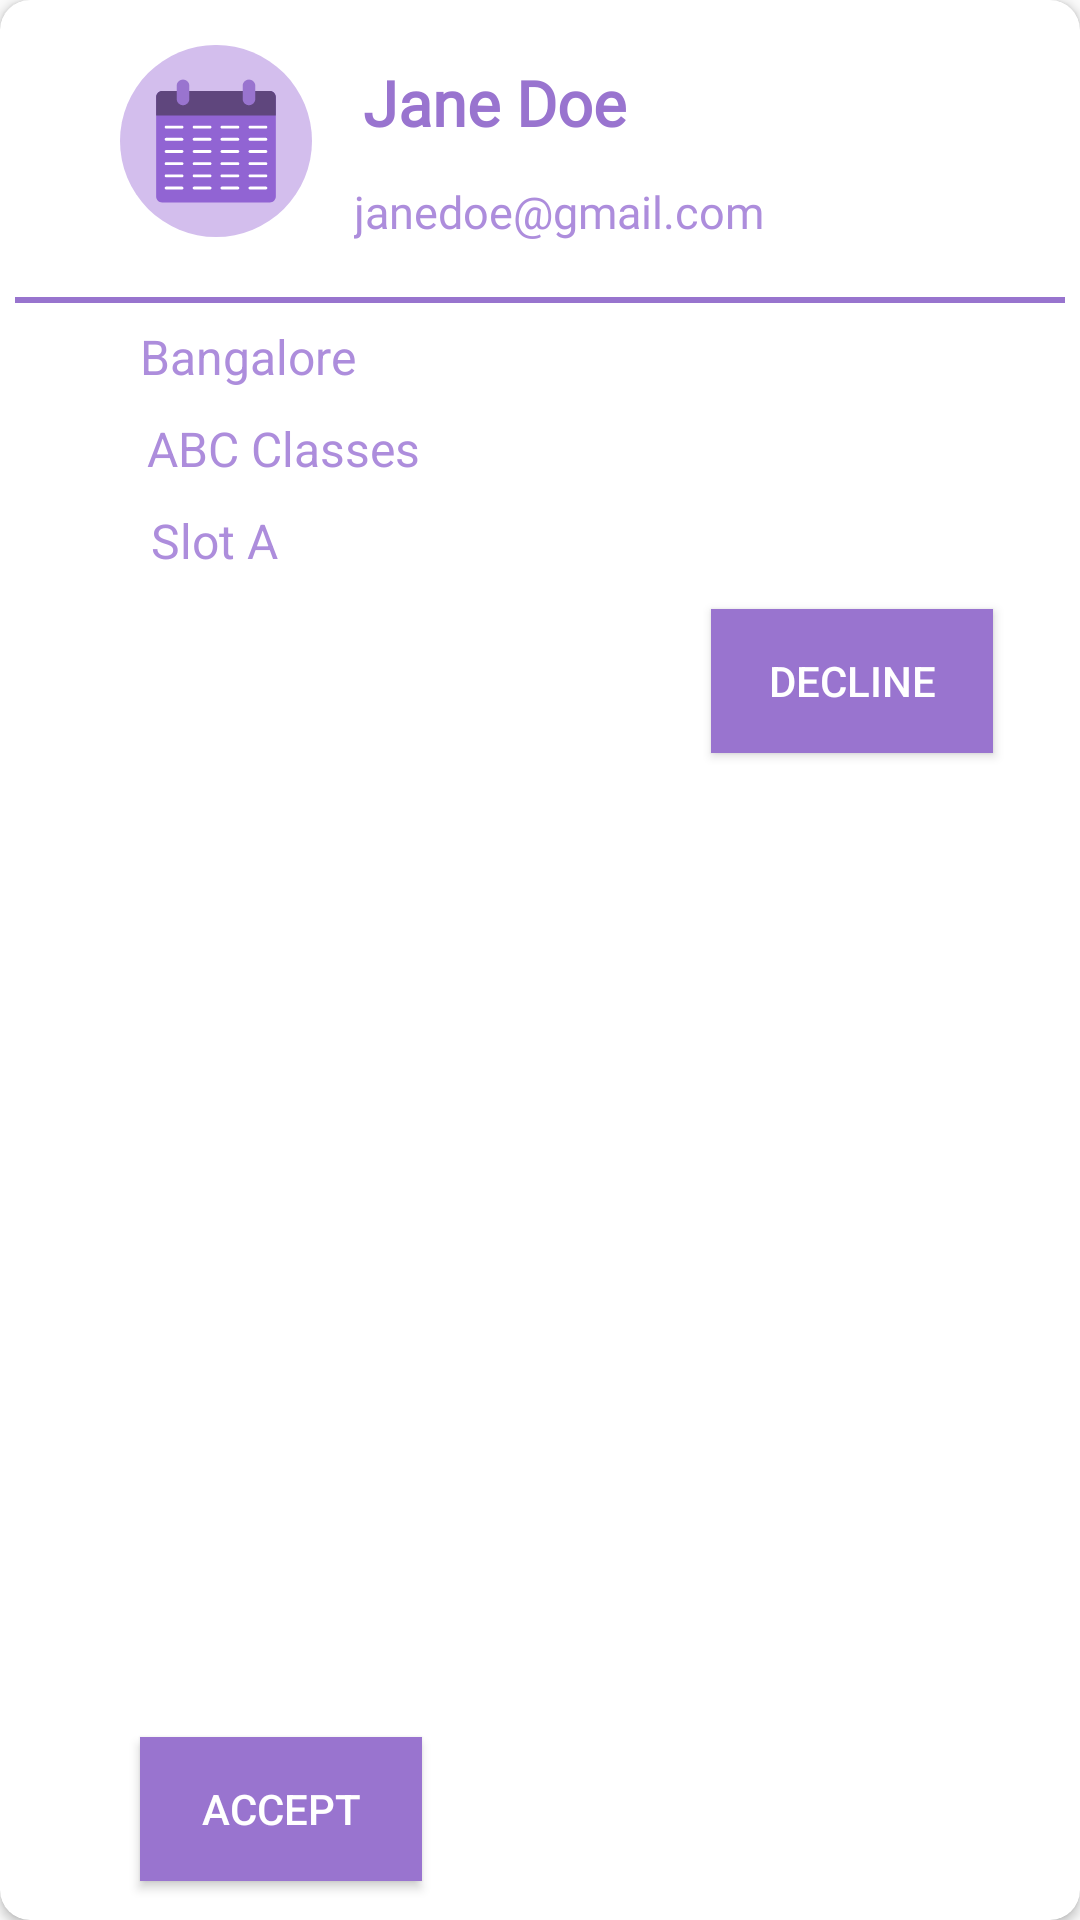

Reconstruct the res/layout file that produces this screen, plus the resources it refers to.
<!-- AndroidManifest.xml: application theme Theme.ExamSchedulerApp -->
<!-- res/layout/cv_admin_pendingrequests.xml -->
<?xml version="1.0" encoding="utf-8"?>
<androidx.cardview.widget.CardView xmlns:android="http://schemas.android.com/apk/res/android"
    xmlns:app="http://schemas.android.com/apk/res-auto"
    xmlns:tools="http://schemas.android.com/tools"
    android:id="@+id/admincv"
    android:layout_width="wrap_content"
    android:layout_height="wrap_content"
    android:layout_margin="10sp"
    app:cardCornerRadius="10sp">

    <androidx.constraintlayout.widget.ConstraintLayout
        android:layout_width="match_parent"
        android:layout_height="match_parent"
        android:padding="5sp"
        app:layout_constraintBottom_toTopOf="@+id/tv_centre"
        app:layout_constraintTop_toTopOf="@+id/tv_centre">


        <ImageView
            android:id="@+id/imageView2"
            android:layout_width="78sp"
            android:layout_height="64sp"
            android:layout_marginStart="28dp"
            android:layout_marginTop="10dp"
            app:layout_constraintStart_toStartOf="parent"
            app:layout_constraintTop_toTopOf="parent"
            app:srcCompat="@drawable/cv_icon"
            android:contentDescription="cardview_icon" />

        <TextView
            android:id="@+id/cv_studname"
            android:layout_width="wrap_content"
            android:layout_height="wrap_content"
            android:layout_marginStart="5dp"
            android:layout_marginTop="10dp"
            android:fontFamily="@font/roboto_slab"
            android:padding="5sp"
            android:text="Jane Doe"
            android:textColor="@color/purple_200"
            android:textSize="21sp"
            android:textStyle="bold"
            app:layout_constraintEnd_toEndOf="parent"
            app:layout_constraintHorizontal_bias="0.0"
            app:layout_constraintStart_toEndOf="@+id/imageView2"
            app:layout_constraintTop_toTopOf="parent" />

        <TextView
            android:id="@+id/cv_studemail"
            android:layout_width="wrap_content"
            android:layout_height="wrap_content"
            android:layout_marginStart="5dp"
            android:layout_marginTop="5sp"
            android:fontFamily="@font/roboto_slab"
            android:padding="2sp"
            android:text="janedoe@gmail.com"
            android:textColor="#AD8DDC"
            android:textSize="15sp"
            app:layout_constraintEnd_toEndOf="parent"
            app:layout_constraintHorizontal_bias="0.0"
            app:layout_constraintStart_toEndOf="@+id/imageView2"
            app:layout_constraintTop_toBottomOf="@+id/cv_studname"
            tools:ignore="MissingConstraints" />

        <View
            android:id="@+id/view"
            android:layout_width="match_parent"
            android:layout_height="2sp"
            android:layout_marginTop="20sp"
            android:background="@color/purple_700"
            app:layout_constraintEnd_toEndOf="parent"
            app:layout_constraintHorizontal_bias="0.43"
            app:layout_constraintStart_toStartOf="parent"
            app:layout_constraintTop_toBottomOf="@+id/imageView2" />

        <TextView
            android:id="@+id/dt_city"
            android:layout_width="wrap_content"
            android:layout_height="wrap_content"
            android:layout_marginStart="10dp"
            android:layout_marginTop="5dp"
            android:padding="2sp"
            android:text="Bangalore"
            android:textColor="#AD8DDC"
            android:textSize="16sp"
            app:layout_constraintEnd_toEndOf="parent"
            app:layout_constraintHorizontal_bias="0.112"
            app:layout_constraintStart_toStartOf="parent"
            app:layout_constraintTop_toBottomOf="@+id/view"
            tools:fontFamily="@font/roboto_slab" />


        <TextView
            android:id="@+id/dt_centre"
            android:layout_width="wrap_content"
            android:layout_height="wrap_content"
            android:layout_marginStart="10dp"
            android:layout_marginTop="5dp"
            android:padding="2sp"
            android:text="ABC Classes"
            android:textColor="#AD8DDC"
            android:textSize="16sp"
            app:layout_constraintEnd_toEndOf="parent"
            app:layout_constraintHorizontal_bias="0.131"
            app:layout_constraintStart_toStartOf="parent"
            app:layout_constraintTop_toBottomOf="@+id/dt_city"
            tools:fontFamily="@font/roboto_slab" />

        <TextView
            android:id="@+id/dt_slot"
            android:layout_width="wrap_content"
            android:layout_height="wrap_content"
            android:layout_marginStart="10dp"
            android:layout_marginTop="5dp"
            android:padding="2sp"
            android:text="Slot A"
            android:textColor="#AD8DDC"
            android:textSize="16sp"
            app:layout_constraintEnd_toEndOf="parent"
            app:layout_constraintHorizontal_bias="0.113"
            app:layout_constraintStart_toStartOf="parent"
            app:layout_constraintTop_toBottomOf="@+id/dt_centre"
            tools:fontFamily="@font/roboto_slab" />

        <Button
            android:id="@+id/acceptbutton"
            android:layout_width="94sp"
            android:layout_height="48dp"
            android:layout_marginTop="10dp"
            android:layout_marginEnd="20dp"
            android:layout_marginBottom="8dp"
            android:background="@color/purple_200"
            android:padding="2sp"
            android:text="Accept"
            android:textColor="@color/white"
            app:layout_constraintBottom_toBottomOf="parent"
            app:layout_constraintEnd_toStartOf="@+id/declinebutton"
            app:layout_constraintHorizontal_bias="0.353"
            app:layout_constraintStart_toStartOf="parent"
            app:layout_constraintTop_toBottomOf="@+id/dt_slot"
            app:layout_constraintVertical_bias="1.0"
            tools:fontFamily="@font/roboto_slab"
            tools:ignore="MissingConstraints" />

        <Button
            android:id="@+id/declinebutton"
            android:layout_width="94sp"
            android:layout_height="48dp"
            android:layout_marginTop="10dp"
            android:layout_marginEnd="24dp"
            android:layout_marginBottom="8dp"
            android:background="@color/purple_200"
            android:padding="2sp"
            android:text="Decline"
            android:textColor="@color/white"
            app:layout_constraintBottom_toBottomOf="parent"
            app:layout_constraintEnd_toEndOf="parent"
            app:layout_constraintTop_toBottomOf="@+id/dt_slot"
            app:layout_constraintVertical_bias="0.0"
            tools:fontFamily="@font/roboto_slab"
            tools:ignore="MissingConstraints" />


    </androidx.constraintlayout.widget.ConstraintLayout>

</androidx.cardview.widget.CardView>
<!-- resources referenced by this layout -->
<resources>
  <color name="purple_200">#9974CF</color>
  <color name="purple_700">#9874CE</color>
  <color name="white">#FFFFFFFF</color>
  <!-- drawable cv_icon: vector/xml drawable (drawable, 5132 chars, omitted) -->
  <style name="Theme.ExamSchedulerApp" parent="Theme.AppCompat.Light.DarkActionBar">
          
          <item name="colorPrimary">@color/purple_700</item>
          <item name="colorPrimaryDark">@color/purple_500</item>
          <item name="colorAccent">@color/purple_200</item>
          
      </style>
  <color name="purple_500">#FFBB86FC</color>
</resources>
